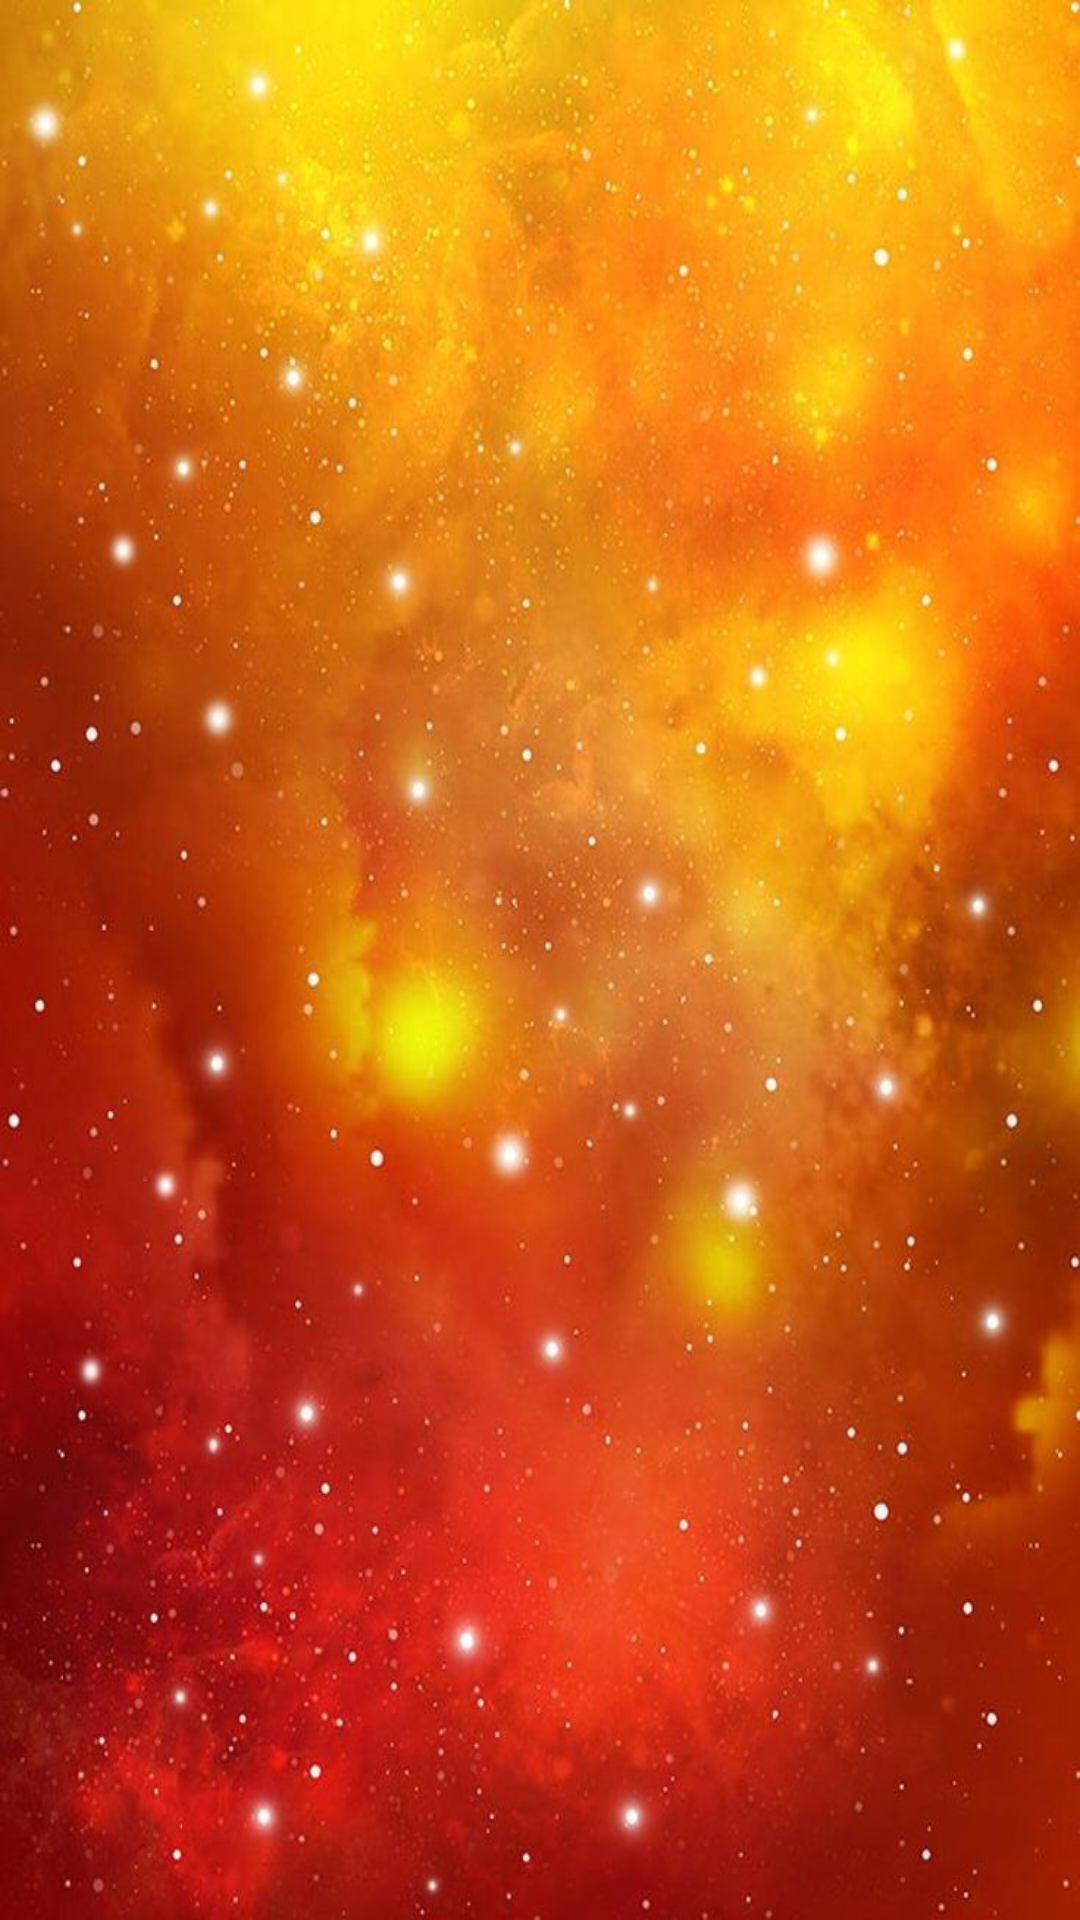

Write the Android layout XML for this screen, with the resource values it uses.
<!-- AndroidManifest.xml: application theme Theme.StarSurge -->
<!-- res/layout/activity_main.xml -->
<?xml version="1.0" encoding="utf-8"?>
<androidx.constraintlayout.widget.ConstraintLayout xmlns:android="http://schemas.android.com/apk/res/android"
    xmlns:app="http://schemas.android.com/apk/res-auto"
    xmlns:tools="http://schemas.android.com/tools"
    android:layout_width="match_parent"
    android:layout_height="match_parent"
    tools:context=".MainActivity"
    android:background="@drawable/space_background">

    <FrameLayout
        android:id="@+id/player_view_container"
        android:layout_width="match_parent"
        android:layout_height="match_parent"
        android:background="@drawable/space_background"/>

    <FrameLayout
        android:id="@+id/enemy_view_container"
        android:layout_width="match_parent"
        android:layout_height="match_parent"
        android:background="@drawable/space_background"/>

</androidx.constraintlayout.widget.ConstraintLayout>
<!-- resources referenced by this layout -->
<resources>
  <!-- drawable space_background: jpg bitmap (drawable, 92334 bytes) -->
  <style name="Theme.StarSurge" parent="Base.Theme.StarSurge" />
  <style name="Base.Theme.StarSurge" parent="Theme.Material3.DayNight.NoActionBar">
          
          
      </style>
</resources>
